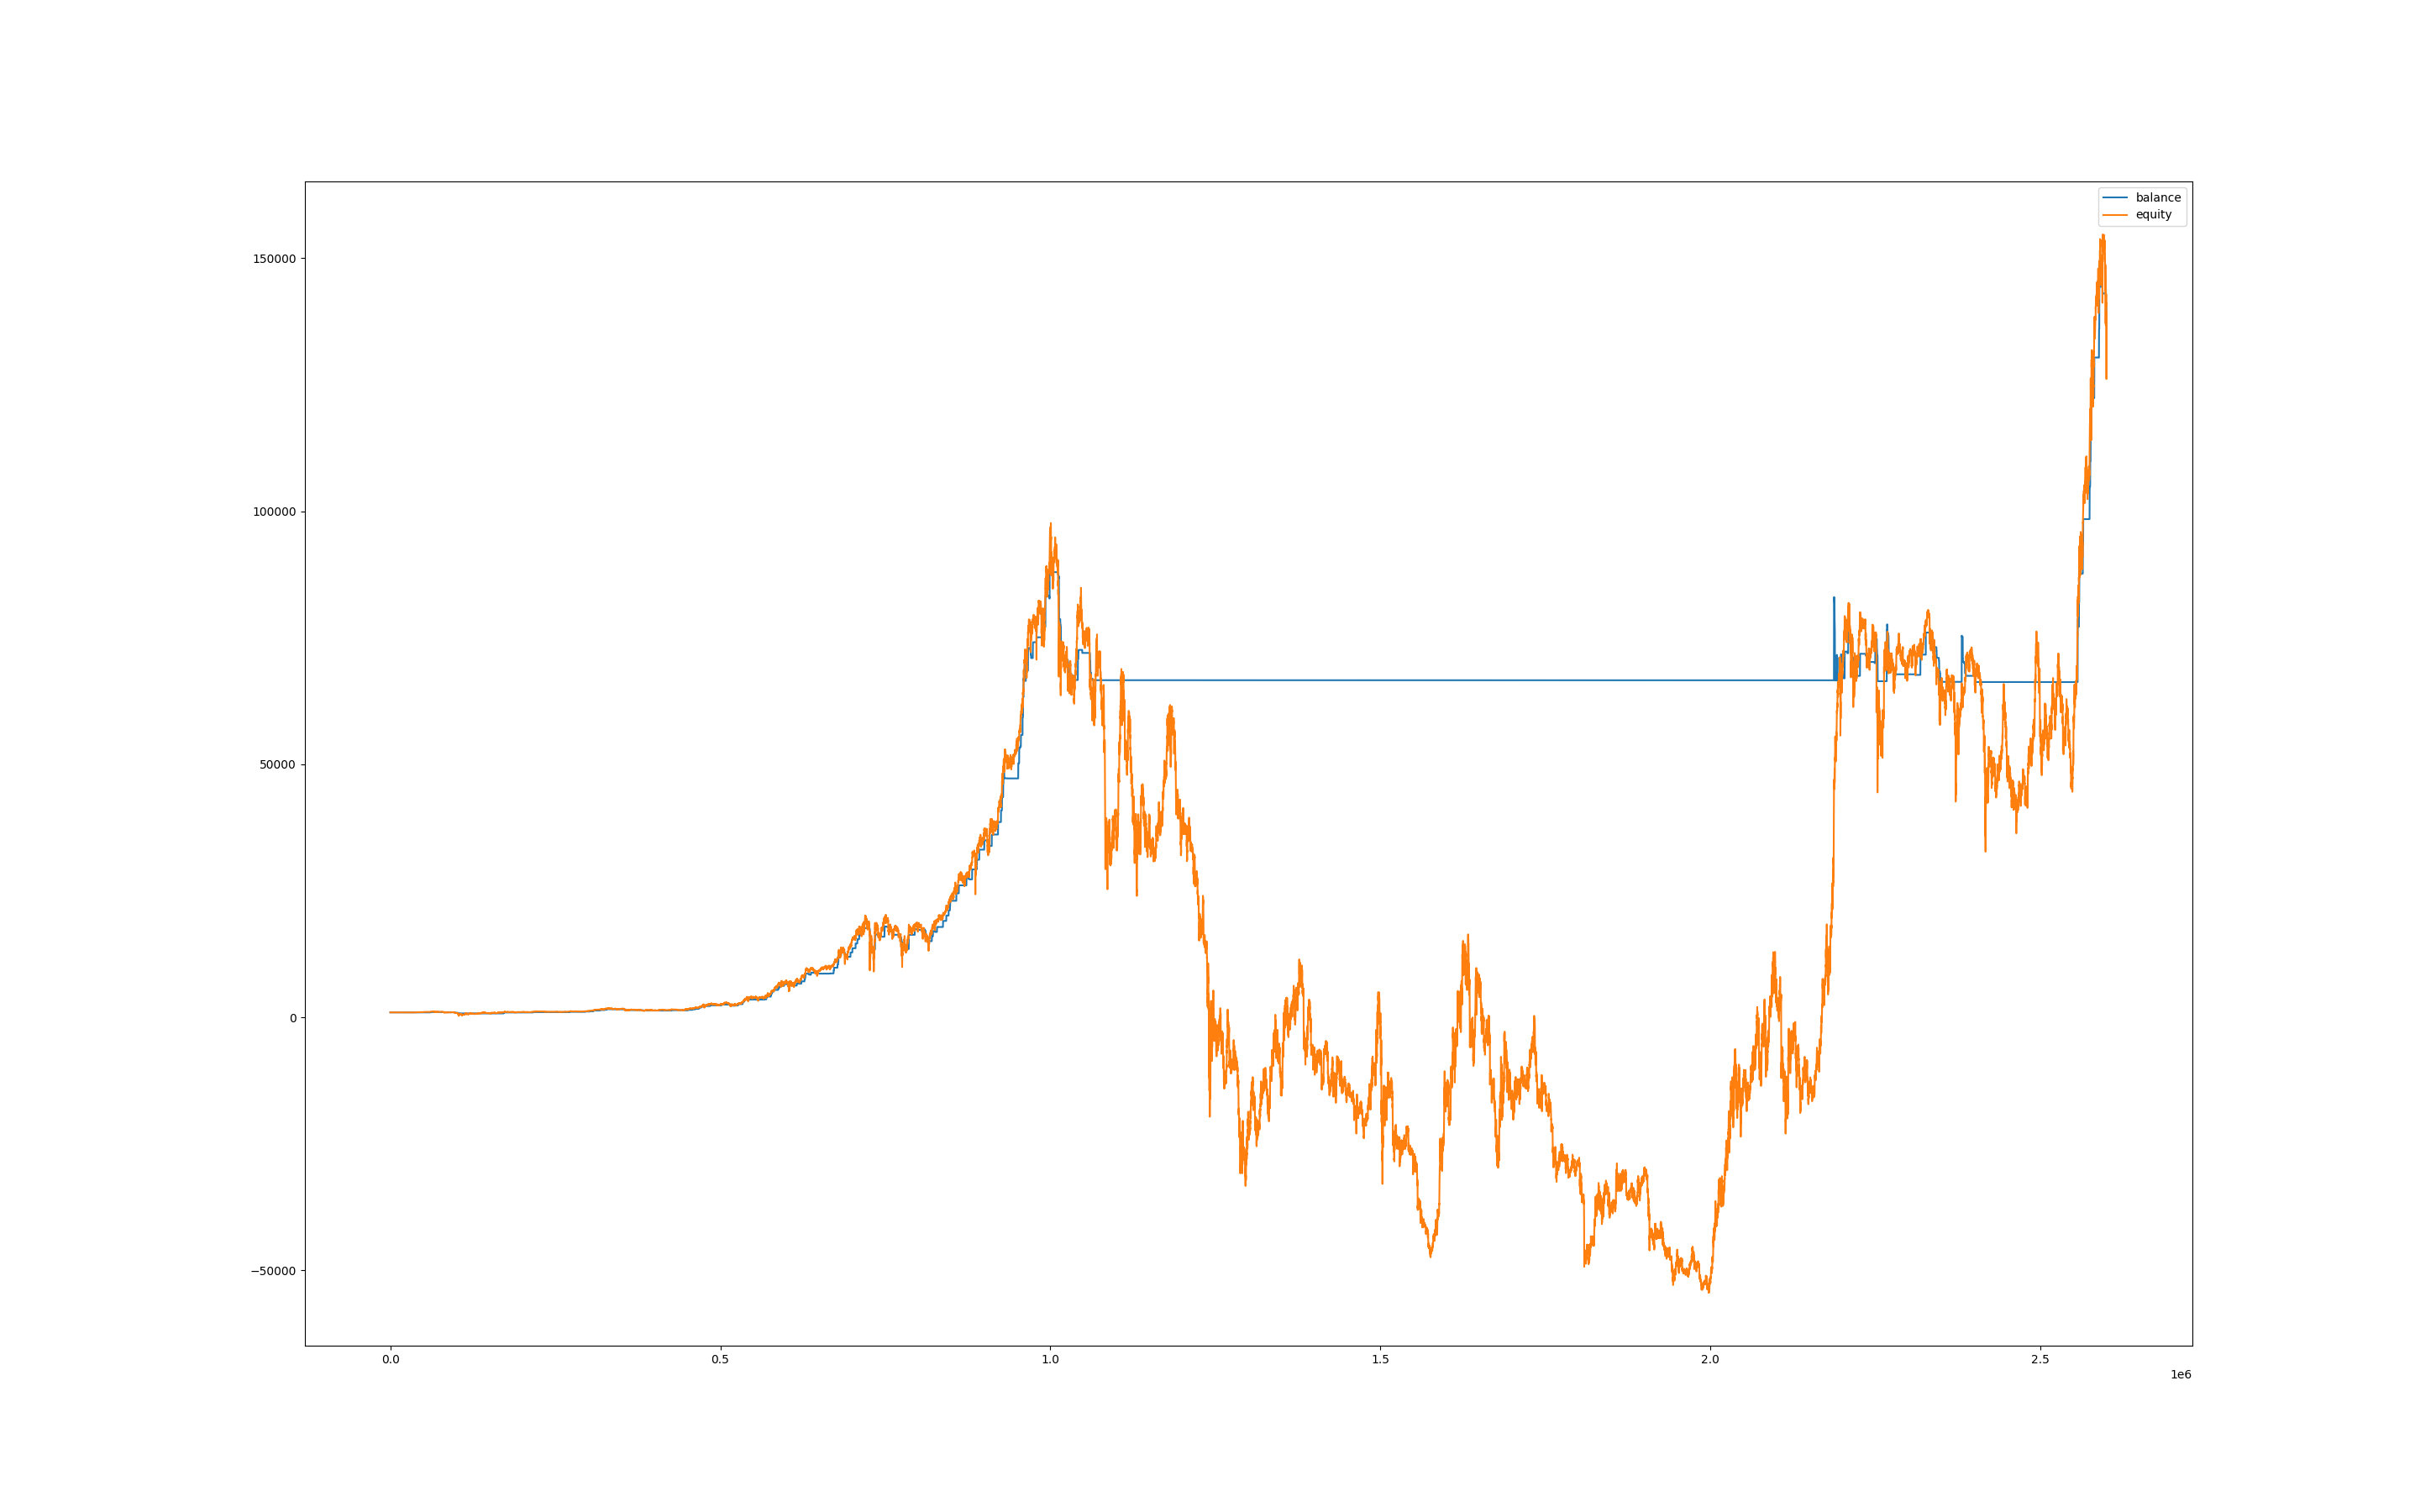

The data file committed next to this chart (first rows):
, balance, equity
0, 1000, 1000
60, 1000, 1000
120, 1000, 1000
180, 1000, 1000
240, 1000, 1000
300, 1000, 1000
360, 1000, 1000
420, 1000, 1000
480, 1000, 1000
540, 1000, 1000
600, 1000, 1000
660, 1000, 1000
720, 1000, 1000
780, 1000, 1000
840, 1000, 1000
900, 1000, 1000
960, 1000, 1000
1020, 1000, 1000
1080, 1000, 1000
1140, 1000, 1000
1200, 1000, 1000
1260, 1000, 1000
1320, 1000, 1000
1380, 1000, 1000
1440, 1000, 1000
1500, 1000, 1000
1560, 1000, 1000
1620, 1000, 1000
1680, 1000, 1000
1740, 1000, 1000
1800, 1000, 1000
1860, 1000, 1000
1920, 1000, 1000
1980, 1000, 1000
2040, 1000, 1000
2100, 1000, 1000
2160, 1000, 1000
2220, 1000, 1000
2280, 1000, 1000
2340, 1000, 1000
2400, 1000, 1000
2460, 1000, 1000
2520, 1000, 1000
2580, 1000, 1000
2640, 1000, 1000
2700, 1000, 1000
2760, 1000, 1000
2820, 1000, 1000
2880, 1000, 1000
2940, 1000, 1000
3000, 1000, 1000
3060, 1000, 1000
3120, 1000, 1000
3180, 1000, 1000
3240, 1000, 1000
3300, 1000, 1000
3360, 1000, 1000
3420, 1000, 1000
3480, 1000, 1000
3540, 1000, 1000
... 43,283 more rows
